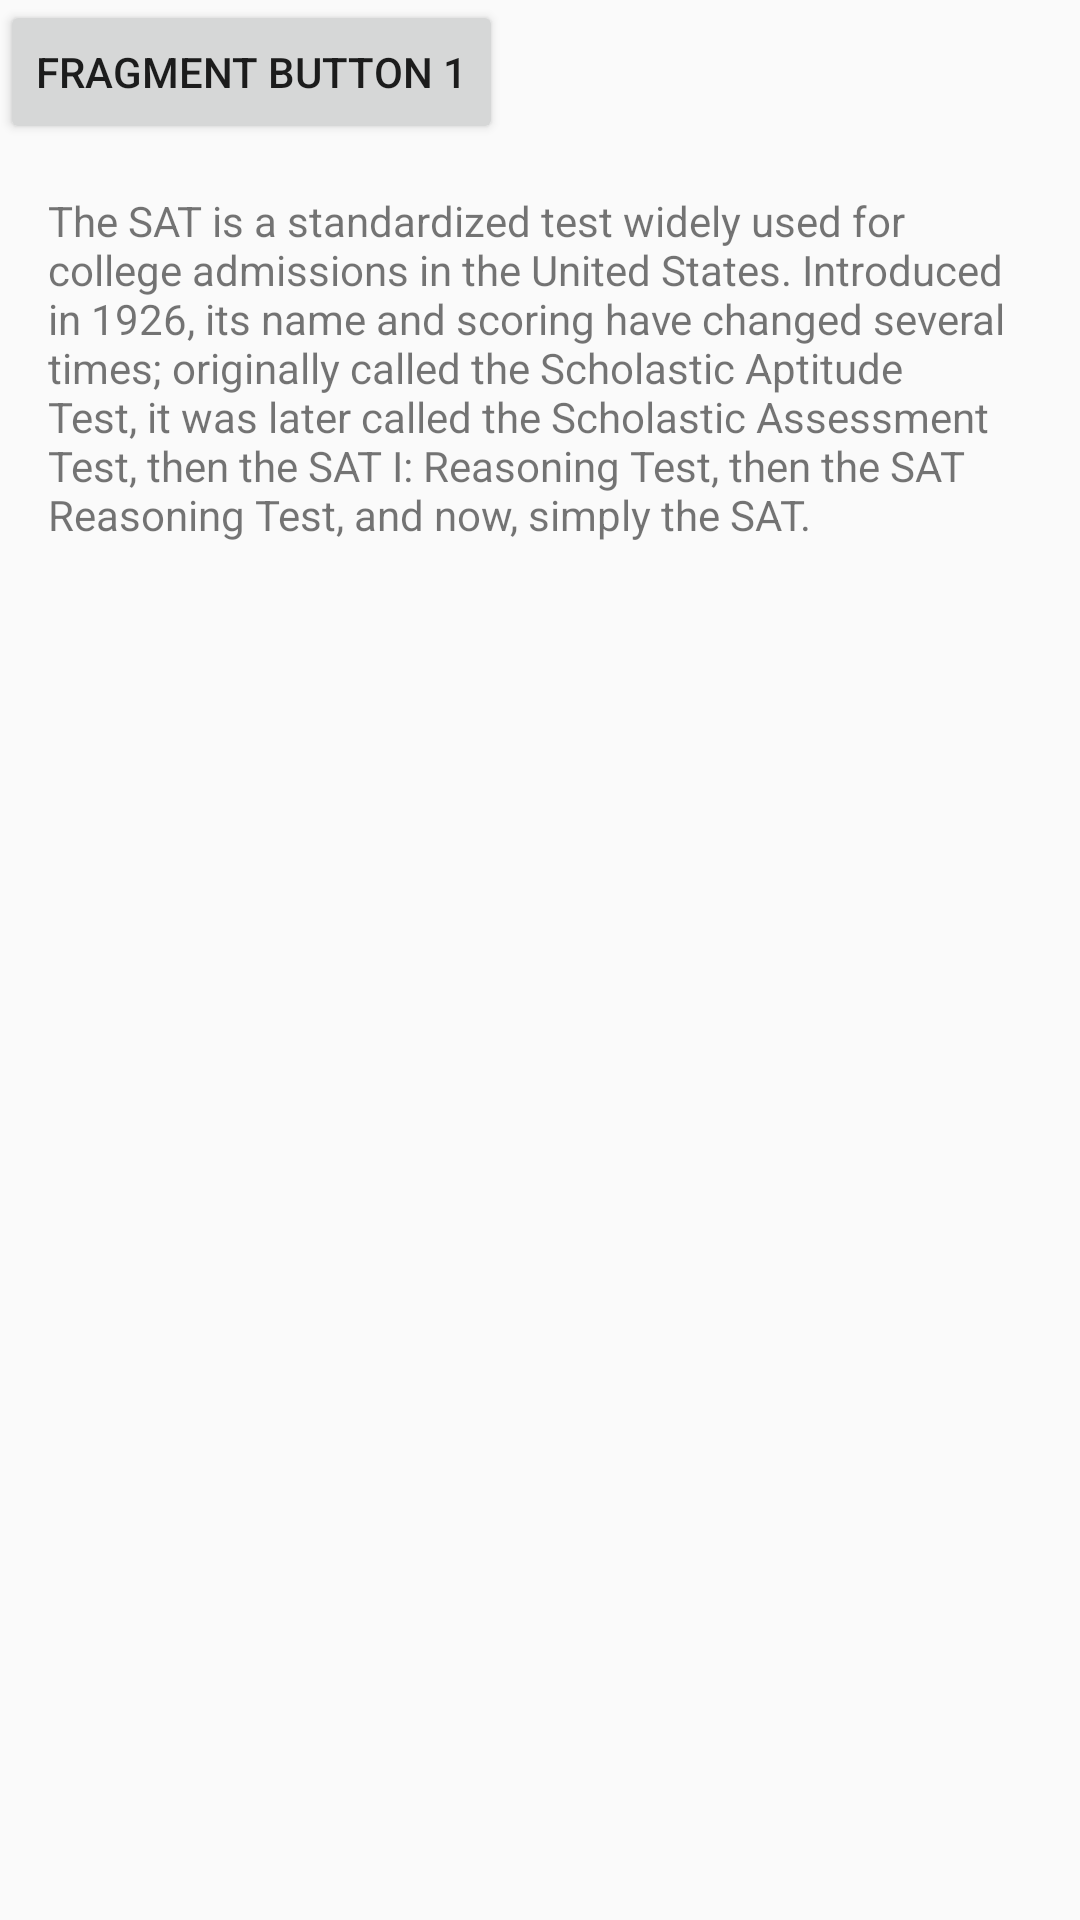

The Android layout XML behind this screen, and the referenced resources:
<!-- AndroidManifest.xml: application theme AppTheme -->
<!-- res/layout/tab1_fragment.xml -->
<?xml version="1.0" encoding="utf-8"?>
<RelativeLayout xmlns:android="http://schemas.android.com/apk/res/android"
    android:orientation="vertical"
    android:layout_width="match_parent"
    android:layout_height="match_parent">

    <Button
        android:layout_width="wrap_content"
        android:layout_height="wrap_content"
        android:id="@+id/fragment1Button"
        android:text="Fragment Button 1"/>

    <TextView
        android:id="@+id/fragment1TextView"
        android:layout_width="match_parent"
        android:layout_height="wrap_content"
        android:layout_margin="16dp"
        android:text="@string/SAT_description"
        android:layout_below="@+id/fragment1Button"
        android:layout_alignParentLeft="true"
        android:layout_alignParentStart="true"
        />

</RelativeLayout>
<!-- resources referenced by this layout -->
<resources>
  <string name="SAT_description">
          The SAT is a standardized test widely used for college admissions in the United States.
          Introduced in 1926, its name and scoring have changed several times; originally called the
          Scholastic Aptitude Test, it was later called the Scholastic Assessment Test, then the SAT I:
          Reasoning Test, then the SAT Reasoning Test, and now, simply the SAT.
      </string>
  <style name="AppTheme" parent="Theme.AppCompat.Light.DarkActionBar">
          
          <item name="colorPrimary">@color/colorPrimary</item>
          <item name="colorPrimaryDark">@color/colorPrimaryDark</item>
          <item name="colorAccent">@color/colorAccent</item>
      </style>
  <color name="colorPrimary">#3F51B5</color>
  <color name="colorPrimaryDark">#303F9F</color>
  <color name="colorAccent">#FF4081</color>
</resources>
